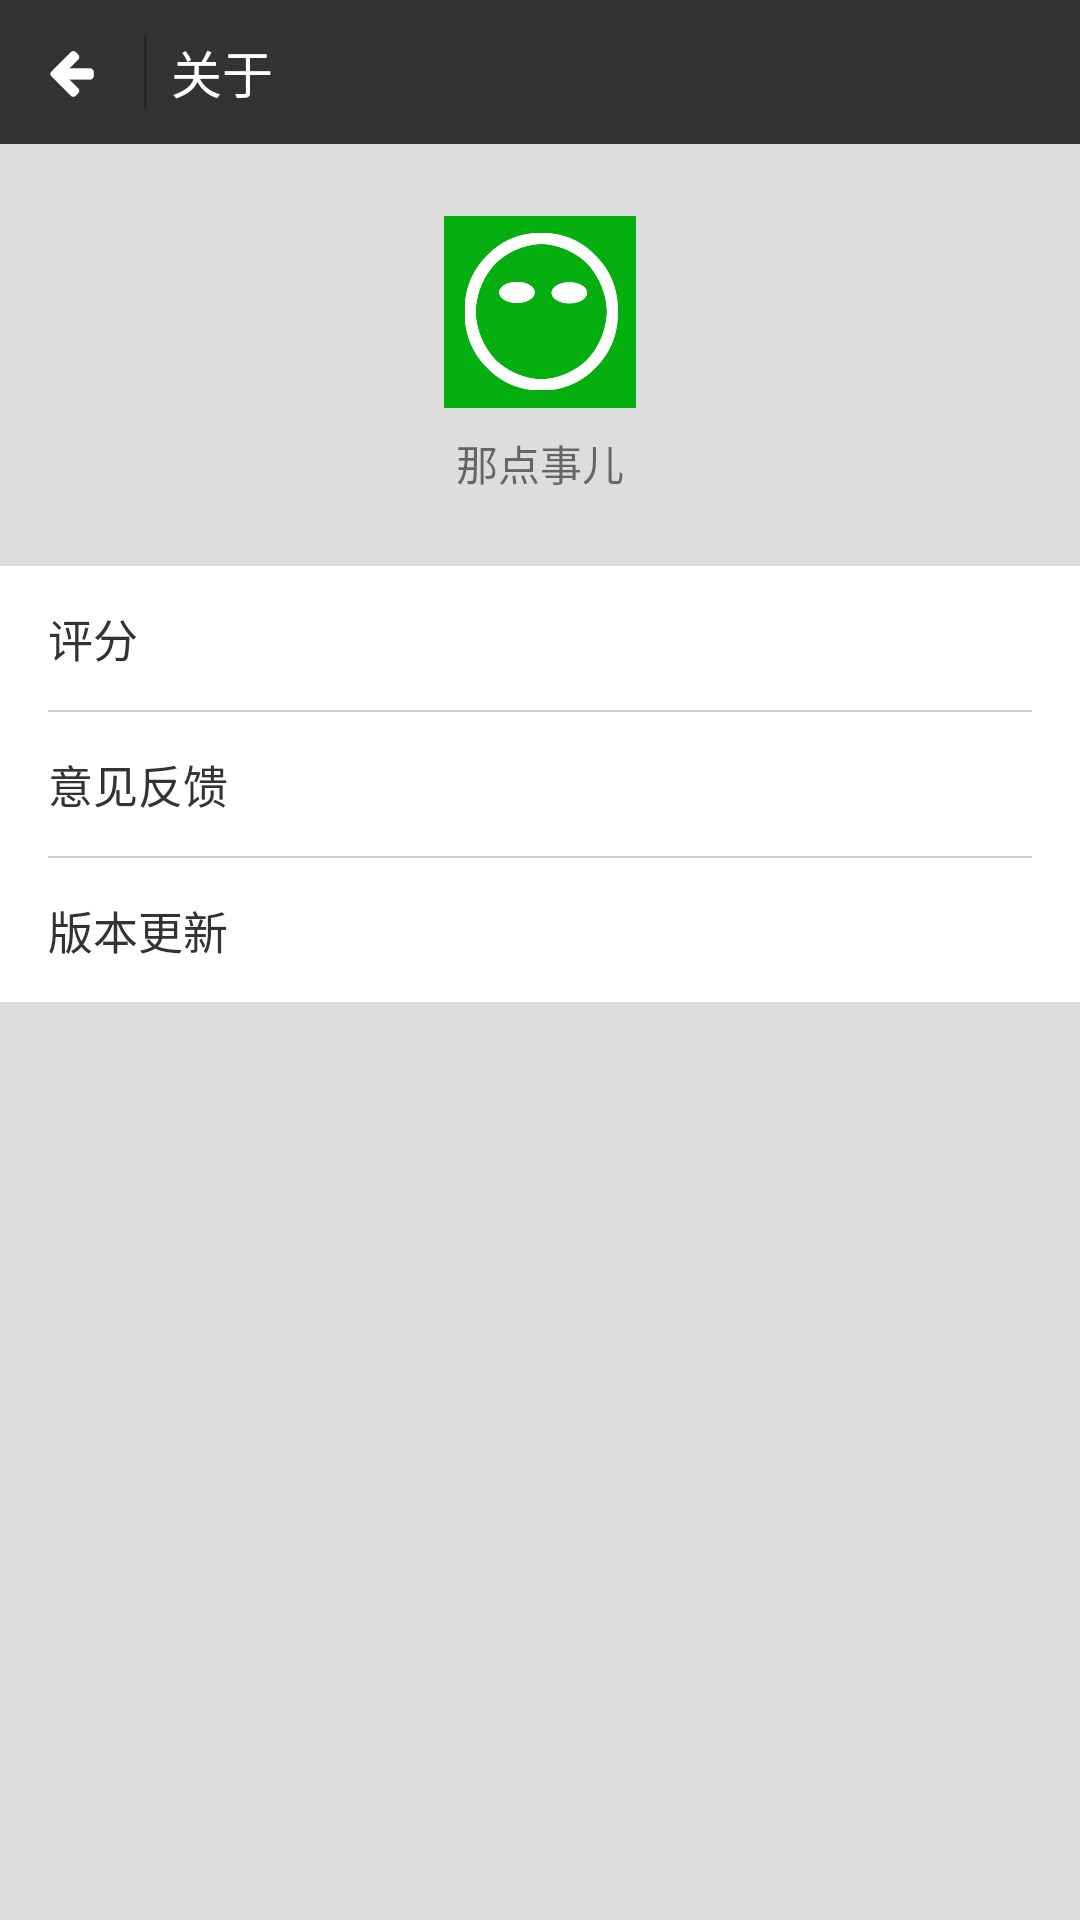

Write the Android layout XML for this screen, with the resource values it uses.
<!-- AndroidManifest.xml: application theme AppTheme -->
<!-- res/layout/activity_about.xml -->
<?xml version="1.0" encoding="utf-8"?>
<LinearLayout xmlns:android="http://schemas.android.com/apk/res/android"
    xmlns:tools="http://schemas.android.com/tools"
    android:layout_width="match_parent"
    android:layout_height="match_parent"
    android:background="@color/gray_background"
    android:orientation="vertical">

    <LinearLayout
        android:layout_width="match_parent"
        android:layout_height="@dimen/activity_action_bar_height"
        android:background="@color/action_bar"
        android:orientation="horizontal">

        <RelativeLayout
            android:layout_width="48dip"
            android:layout_height="match_parent"
            android:clickable="true"
            android:onClick="clickBack">

            <ImageView
                android:layout_width="20dip"
                android:layout_height="20dip"
                android:layout_centerInParent="true"
                android:src="@drawable/back" />
        </RelativeLayout>

        <View
            android:layout_width="1dip"
            android:layout_height="match_parent"
            android:layout_marginBottom="12dip"
            android:layout_marginTop="12dip"
            android:background="@color/action_bar_split" />

        <TextView
            android:layout_width="wrap_content"
            android:layout_height="match_parent"
            android:layout_marginLeft="8dip"
            android:gravity="center_vertical"
            android:text="@string/about"
            android:textColor="@color/white"
            android:textSize="17sp" />
    </LinearLayout>

    <LinearLayout
        android:layout_width="match_parent"
        android:layout_height="wrap_content"
        android:orientation="vertical"
        android:paddingBottom="24dip"
        android:paddingTop="24dip">

        <ImageView
            android:layout_width="match_parent"
            android:layout_height="64dip"
            android:src="@mipmap/ic_launcher" />

        <TextView
            android:layout_width="match_parent"
            android:layout_height="wrap_content"
            android:layout_marginTop="8dip"
            android:gravity="center_horizontal"
            android:text="@string/app_name" />
    </LinearLayout>

    <LinearLayout
        android:layout_width="match_parent"
        android:layout_height="wrap_content"
        android:background="@color/white"
        android:orientation="vertical">

        <TextView
            android:id="@+id/tv_score"
            android:layout_width="match_parent"
            android:layout_height="@dimen/activity_action_bar_height"
            android:layout_marginLeft="@dimen/activity_margin"
            android:gravity="center_vertical"
            android:text="@string/score"
            android:textColor="@color/font_black"
            android:textSize="@dimen/font_size_normal" />

        <View
            android:layout_width="match_parent"
            android:layout_height="0.5dip"
            android:layout_marginLeft="@dimen/activity_margin"
            android:layout_marginRight="@dimen/activity_margin"
            android:background="@color/split_line" />

        <TextView
            android:id="@+id/tv_feedback"
            android:layout_width="match_parent"
            android:layout_height="@dimen/activity_action_bar_height"
            android:layout_marginLeft="@dimen/activity_margin"
            android:gravity="center_vertical"
            android:text="@string/feedback"
            android:textColor="@color/font_black"
            android:textSize="@dimen/font_size_normal" />

        <View
            android:layout_width="match_parent"
            android:layout_height="0.5dip"
            android:layout_marginLeft="@dimen/activity_margin"
            android:layout_marginRight="@dimen/activity_margin"
            android:background="@color/split_line" />

        <TextView
            android:id="@+id/tv_version_update"
            android:layout_width="match_parent"
            android:layout_height="@dimen/activity_action_bar_height"
            android:layout_marginLeft="@dimen/activity_margin"
            android:gravity="center_vertical"
            android:text="@string/version_update"
            android:textColor="@color/font_black"
            android:textSize="@dimen/font_size_normal" />

    </LinearLayout>
</LinearLayout>
<!-- resources referenced by this layout -->
<resources>
  <color name="action_bar">#333333</color>
  <color name="action_bar_split">#252525</color>
  <color name="font_black">#333333</color>
  <color name="gray_background">#FFDDDDDD</color>
  <color name="split_line">#CCCCCC</color>
  <color name="white">#FFFFFF</color>
  <dimen name="activity_action_bar_height">48dp</dimen>
  <dimen name="activity_margin">16dip</dimen>
  <dimen name="font_size_normal">15sp</dimen>
  <!-- drawable back: png bitmap (drawable, 22265 bytes) -->
  <!-- mipmap ic_launcher: png bitmap (mipmap-mdpi, 23320 bytes) -->
  <string name="about">关于</string>
  <string name="app_name">那点事儿</string>
  <string name="feedback">意见反馈</string>
  <string name="score">评分</string>
  <string name="version_update">版本更新</string>
  <style name="AppTheme" parent="Theme.AppCompat.Light.NoActionBar" />
</resources>
